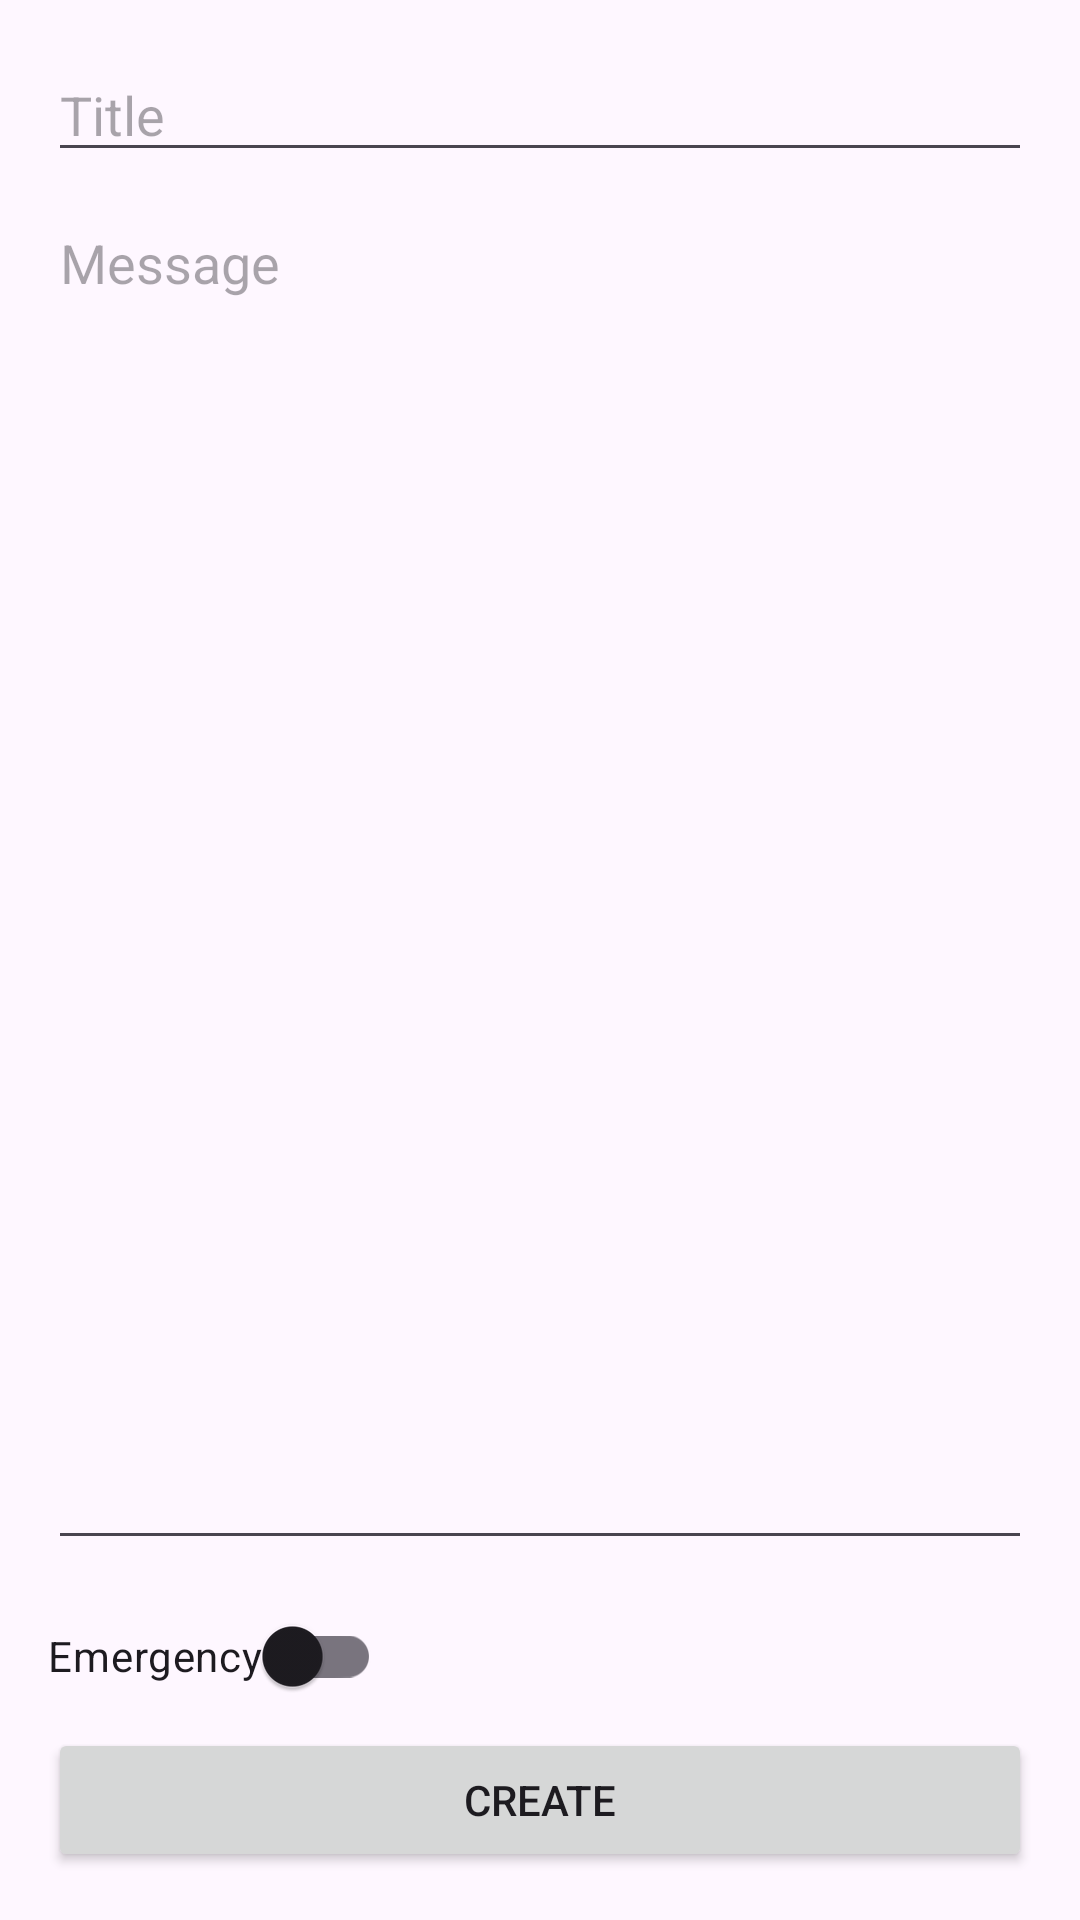

Reconstruct the res/layout file that produces this screen, plus the resources it refers to.
<!-- AndroidManifest.xml: application theme Theme.CondoCare -->
<!-- res/layout/activity_create_communication.xml -->
<?xml version="1.0" encoding="utf-8"?>
<androidx.constraintlayout.widget.ConstraintLayout xmlns:android="http://schemas.android.com/apk/res/android"
    xmlns:app="http://schemas.android.com/apk/res-auto"
    xmlns:tools="http://schemas.android.com/tools"
    android:layout_width="match_parent"
    android:layout_height="match_parent"
    android:padding="16dp"
    tools:context=".presentation.CreateCommunicationActivity">

    <EditText
        android:id="@+id/editTextTitle"
        android:layout_width="0dp"
        android:layout_height="wrap_content"
        android:hint="Title"
        app:layout_constraintTop_toTopOf="parent"
        app:layout_constraintStart_toStartOf="parent"
        app:layout_constraintEnd_toEndOf="parent" />

    <EditText
        android:id="@+id/editTextMessage"
        android:layout_width="0dp"
        android:layout_height="0dp"
        android:layout_marginTop="8dp"
        android:layout_marginBottom="8dp"
        android:hint="Message"
        android:gravity="top"
        app:layout_constraintTop_toBottomOf="@+id/editTextTitle"
        app:layout_constraintBottom_toTopOf="@+id/switchEmergency"
        app:layout_constraintStart_toStartOf="parent"
        app:layout_constraintEnd_toEndOf="parent" />

    <com.google.android.material.switchmaterial.SwitchMaterial
        android:id="@+id/switchEmergency"
        android:layout_width="wrap_content"
        android:layout_height="wrap_content"
        android:text="Emergency"
        app:layout_constraintBottom_toTopOf="@+id/buttonCreate"
        app:layout_constraintStart_toStartOf="parent" />

    <Button
        android:id="@+id/buttonCreate"
        android:layout_width="0dp"
        android:layout_height="wrap_content"
        android:text="Create"
        app:layout_constraintBottom_toBottomOf="parent"
        app:layout_constraintStart_toStartOf="parent"
        app:layout_constraintEnd_toEndOf="parent" />

</androidx.constraintlayout.widget.ConstraintLayout>
<!-- resources referenced by this layout -->
<resources>
  <style name="Theme.CondoCare" parent="Base.Theme.CondoCare" />
  <style name="Base.Theme.CondoCare" parent="Theme.Material3.DayNight.NoActionBar">
          
          
      </style>
</resources>
